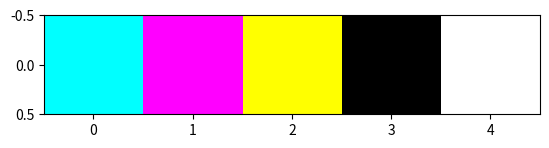

Write the Python code that produced this figure. (Note: this script raises an exception after producing the figure.)
import numpy as np
import matplotlib.pyplot as plt

# Créer une variable et lui affecter les données
twopixel = [[0,1]]

# Afficher l'image
img = plt.imshow(twopixel, cmap='gray')

# Créer une variable et lui affecter les données
twopixel = [[0,1],[1,0]]

# Afficher l'image
img = plt.imshow(twopixel, cmap='gray')

# On crée la matrice de pixel représentant notre image et on la stocke dans une variable
alien = [[1,1,0,1,1,1,1,1,0,1,1],
       [1,1,1,0,1,1,1,0,1,1,1],
       [1,1,0,0,0,0,0,0,0,1,1],
       [1,0,0,1,0,0,0,1,0,0,1],
       [0,0,0,0,0,0,0,0,0,0,0],
       [0,1,0,0,0,0,0,0,0,1,0],
       [0,1,0,1,1,1,1,1,0,1,0],
       [1,1,1,0,0,1,0,0,1,1,1]]
#On affiche ensuite notre image avec la fonction imshow en lui donnant en paramètre la variable contenant l'image
img = plt.imshow(alien, cmap='gray')

#Votre code ici

# On crée la matrice de pixel représentant notre image et on la stocke dans une variable
ndg = [[0,0.2,0.4,0.6,0.8,1]]

#On affiche ensuite notre image avec la fonction imshow en lui donnant en paramètre la variable contenant l'image
img = plt.imshow(ndg, cmap='gray')

#Votre code ici

#On défini une couleur comme un tuple RGB stocké dans une variable
rouge = np.array([255, 0, 0]) 
vert = np.array([0, 255, 0]) 
bleu = np.array([0, 0, 255])

rgb = [[rouge, vert, bleu]]
img = plt.imshow(rgb);

#Votre code ici

magenta = rouge + bleu
jaune  = rouge  + vert
cyan   = bleu   + vert

print(jaune, 'jaune')
print(cyan, 'cyan')
print(magenta, 'magenta')

cmj = np.array([[cyan, magenta, jaune]])
img = plt.imshow(cmj);

#Votre code ici

blanc = rouge + vert + bleu
noir = [0, 0, 0]

cmjn = np.array([[cyan, magenta, jaune, noir, blanc]])
img  = plt.imshow(cmjn);

#Votre code ici

#Votre code ici

#Mettez le le nom de la variable contenant votre image à la place de monImage
icn = np.array(monImage)

imgName = 'toto.png'

img = plt.imshow(icn)
img.axes.get_xaxis().set_visible(False)
img.axes.get_yaxis().set_visible(False)
plt.imsave(imgName, icn/255)

import os
os.system("mkdir myIcon.iconset")
for s in [16, 32, 128, 256, 512]:
    os.system(f"sips -z {s} {s} toto.png --out icon_{s}x{s}.png")
os.system("mv icon_*.png myIcon.iconset")
os.system("iconutil -c icns myIcon.iconset")